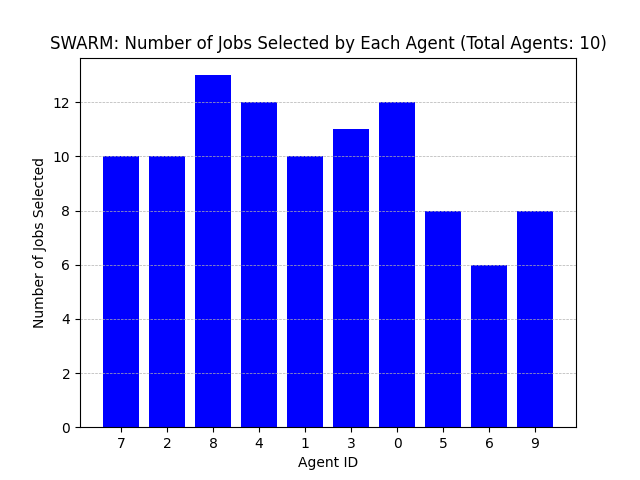

The table this chart was drawn from, first rows:
Agent ID, Number of Jobs Selected
7, 10
2, 10
8, 13
4, 12
1, 10
3, 11
0, 12
5, 8
6, 6
9, 8
